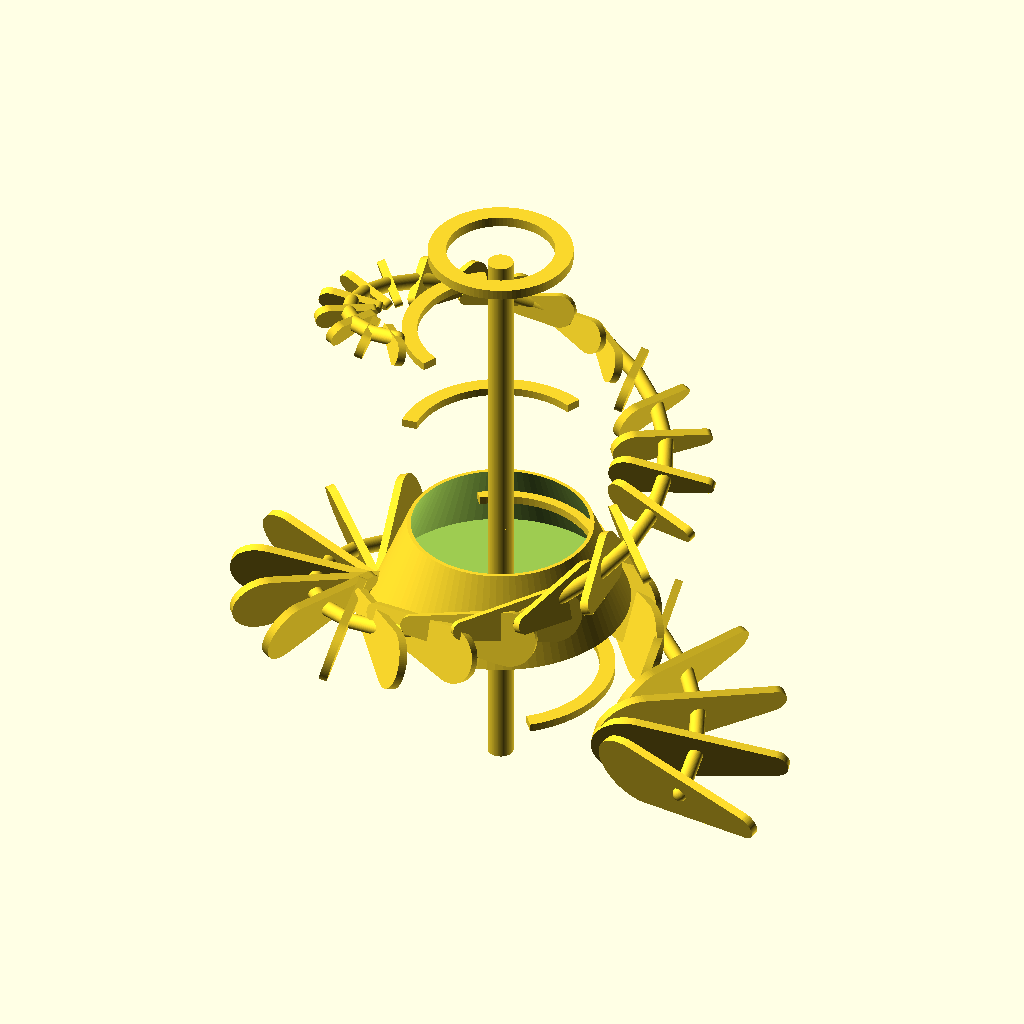
Cell 1: rendered with the file's own defaults.
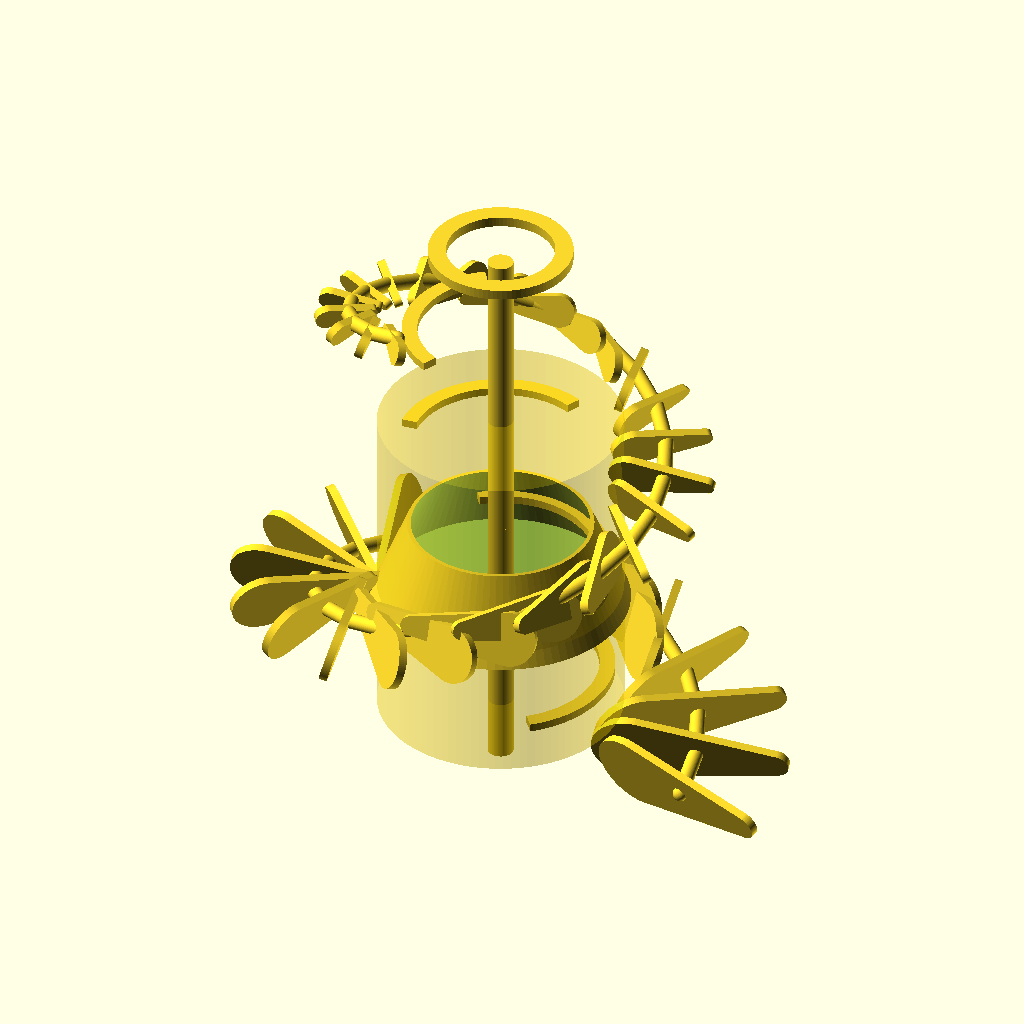
Cell 2: show_bulb_preview = true (everything else at default).
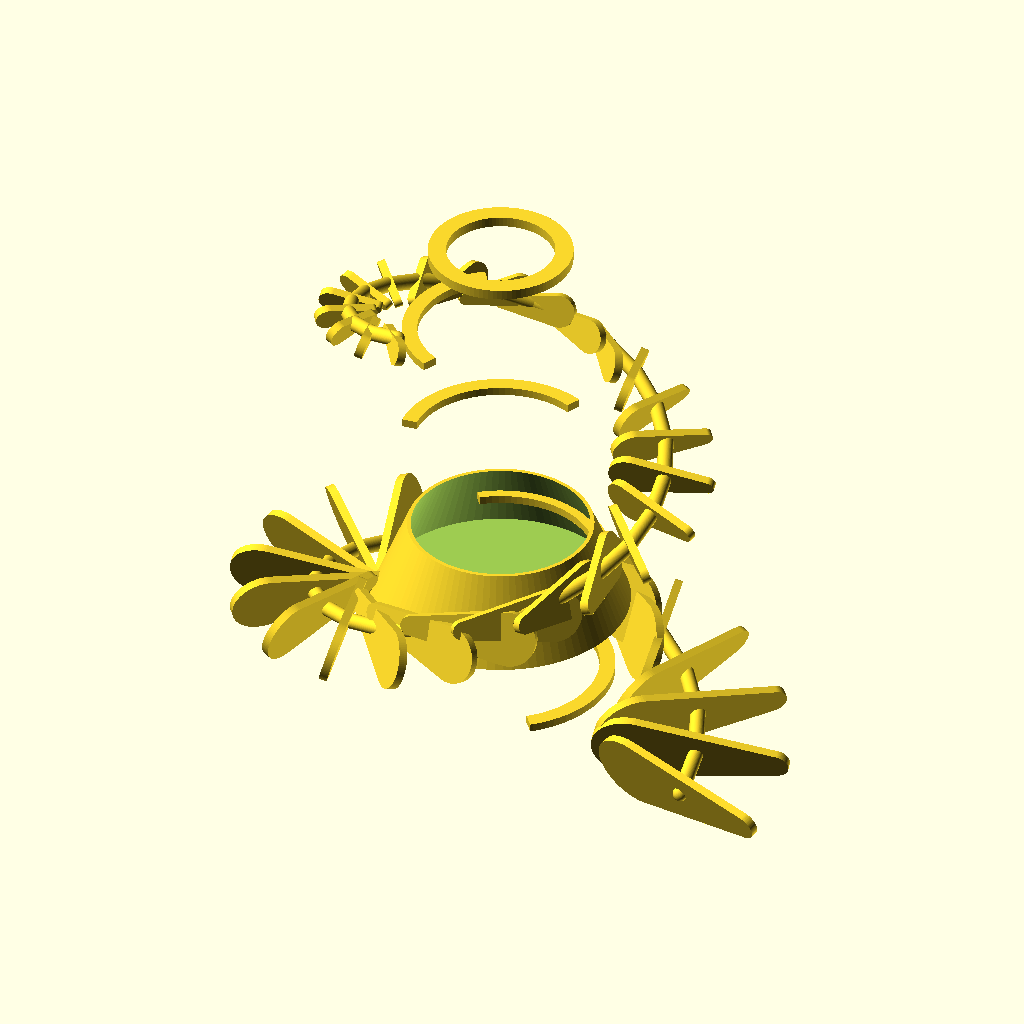
Cell 3: show_spine = false (everything else at default).
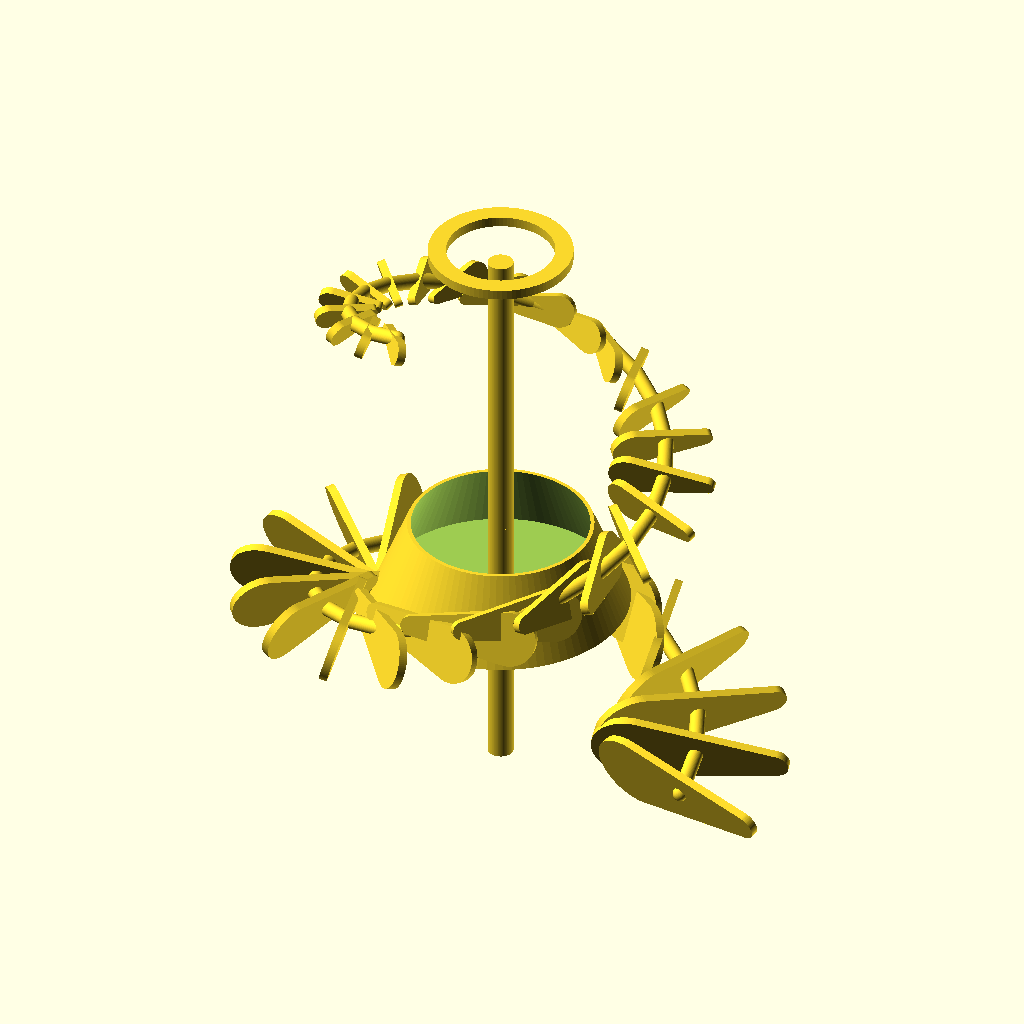
Cell 4: the same model with show_connector_arcs = false.
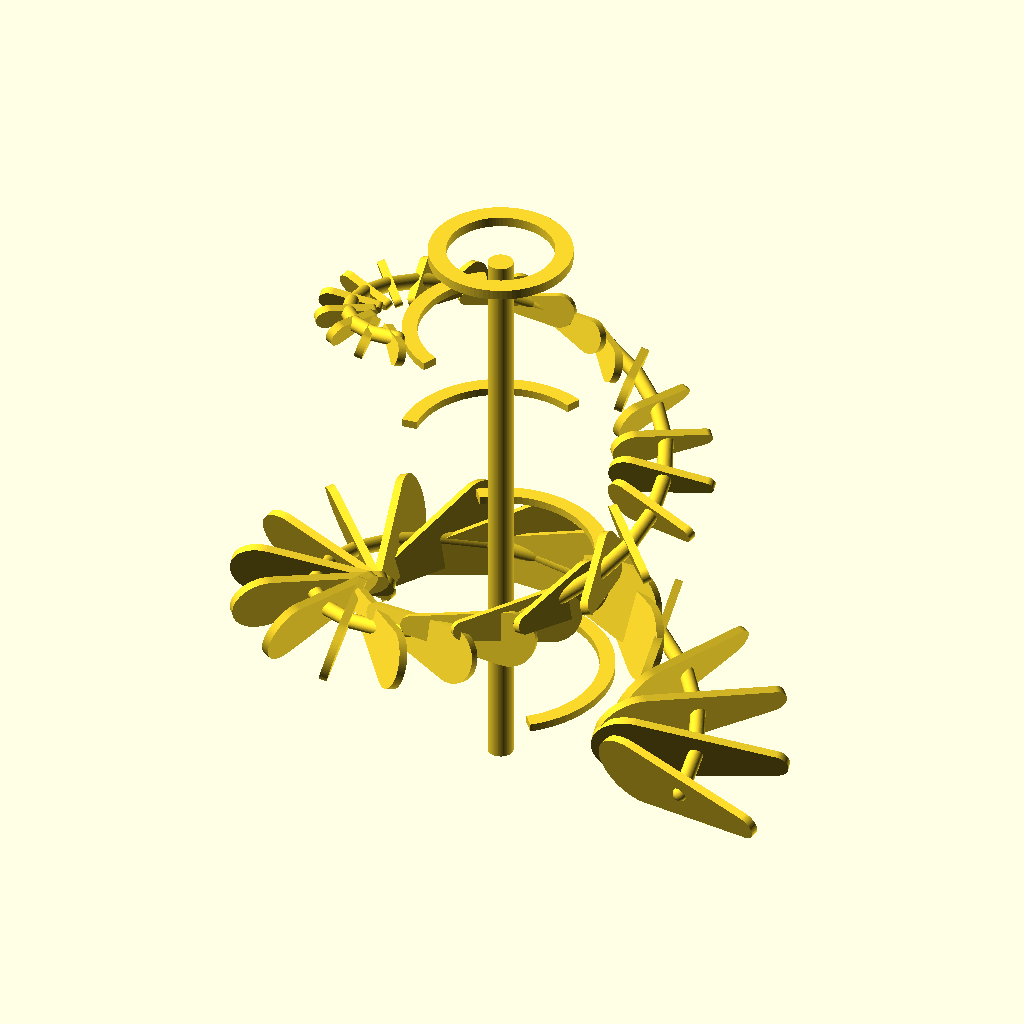
Cell 5: the same model with show_lower_bowl = false.
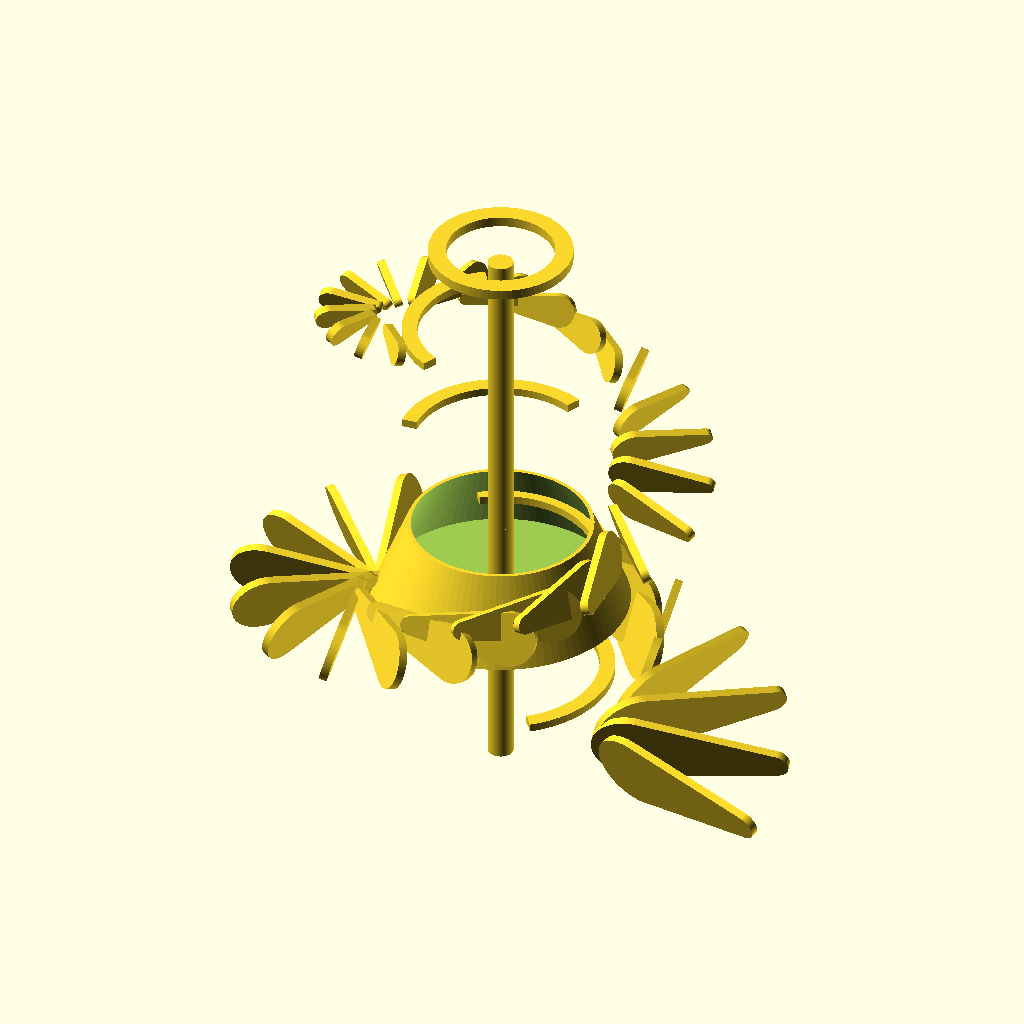
Cell 6: the same model with add_helical_rail = false.
All cells are drawn from the same view direction (rotation 55°, 0°, 25°, orthographic, colour scheme Cornfield), but the view is re-fitted for each cell, so position and scale can differ between cells as well as the parameter.
Source of the model, fracta-spiral/openscad/fracta_spiral.scad:
include <BOSL2/std.scad>;

$fn = 96;

show_bulb_preview = false;

fin_count = 42;
fin_height = 92;
fin_width = 52;
fin_thickness = 3.2;
spiral_radius = 76;
spiral_height = 220;
spiral_turns = 1.7;
rotation_bias = 74;
vertical_scale = 1.0;
base_scale = 0.98;
top_scale = 0.3;
fin_tilt = 74;
inner_ring_diameter = 88;
show_spine = true;
spine_diameter = 10;
show_connector_arcs = true;
connector_arc_span = 120;
connector_arc_width = 6;
connector_arc_thickness = 3.2;
connector_arc_positions = [38, 90, 142, 194];
connector_arc_offset = 10;
show_lower_bowl = true;
lower_bowl_height = 34;
lower_bowl_radius = 50;
add_helical_rail = true;
rail_diameter = 6;

hardware_hole_diameter = 42;
top_mount_diameter = 56;
bulb_diameter = 95;
bulb_height = 130;
bulb_z = 24;

function lerp(a,b,t) = a + (b-a)*t;
function ease_in_out(t) = 3*t*t - 2*t*t*t;

module teardrop_fin_2d(w=50,h=70) {
    hull() {
        translate([0,h*0.28]) circle(d=w*0.62);
        translate([0,-h*0.34]) circle(d=w*0.22);
    }
}

module fin_element(w=50,h=70,t=3) {
    linear_extrude(height=t)
        teardrop_fin_2d(w=w,h=h);
}

module top_mount_disc(outer_d=56, hole_d=42, thickness=4) {
    translate([0,0,spiral_height+10])
        linear_extrude(height=thickness)
            difference() {
                circle(d=outer_d);
                circle(d=hole_d);
            }
}

module inner_spine() {
    if (show_spine)
        cylinder(d=spine_diameter, h=spiral_height + 8);
}

module arc_wedge(r=60, ang=90) {
    pts = concat(
        [[0,0]],
        [for (a = [-ang/2 : 4 : ang/2]) [r*cos(a), r*sin(a)]],
        [[0,0]]
    );
    polygon(points=pts);
}

module connector_arc(z=40, outer_d=96, width=6, thickness=2.4, span=120, offset=0) {
    translate([0,0,z])
        linear_extrude(height=thickness)
            intersection() {
                difference() {
                    circle(d=outer_d);
                    circle(d=outer_d - 2*width);
                }
                rotate(offset)
                    arc_wedge(r=outer_d/2 + 2, ang=span);
            }
}

module lower_bowl(z=70, r=48, h=30, wall=2.6) {
    translate([0,0,z])
        difference() {
            cylinder(r1=r, r2=r*0.72, h=h);
            translate([0,0,wall])
                cylinder(r1=r-wall, r2=r*0.72-wall, h=h);
        }
}

module bulb_preview() {
    color("gold",0.25)
        translate([0,0,bulb_z])
            cylinder(d=bulb_diameter, h=bulb_height);
}

module spiral_fin(i=0) {
    t = i/(fin_count-1);
    eased = ease_in_out(t);
    angle = 360*spiral_turns*t;
    z = spiral_height * t;
    scale_f = lerp(base_scale, top_scale, eased);
    radial = spiral_radius - 18*eased;

    rotate([0,0,angle])
        translate([radial,0,z])
            rotate([0,fin_tilt,angle + rotation_bias])
                scale([scale_f, scale_f*vertical_scale, 1])
                    fin_element(w=fin_width,h=fin_height,t=fin_thickness);
}

module helical_rail() {
    for (i = [0:fin_count-2]) {
        t1 = i/(fin_count-1);
        t2 = (i+1)/(fin_count-1);
        e1 = ease_in_out(t1);
        e2 = ease_in_out(t2);
        a1 = 360*spiral_turns*t1;
        a2 = 360*spiral_turns*t2;
        z1 = spiral_height*t1;
        z2 = spiral_height*t2;
        r1 = spiral_radius - 18*e1;
        r2 = spiral_radius - 18*e2;
        p1 = [r1*cos(a1), r1*sin(a1), z1 + fin_thickness*0.5];
        p2 = [r2*cos(a2), r2*sin(a2), z2 + fin_thickness*0.5];
        hull() {
            translate(p1) sphere(d=rail_diameter);
            translate(p2) sphere(d=rail_diameter);
        }
    }
}

module fracta_spiral() {
    union() {
        inner_spine();

        if (show_lower_bowl)
            lower_bowl(z=72, r=lower_bowl_radius, h=lower_bowl_height, wall=2.6);

        if (add_helical_rail)
            helical_rail();

        for (i = [0:fin_count-1])
            spiral_fin(i);

        if (show_connector_arcs)
            for (idx = [0:len(connector_arc_positions)-1])
                connector_arc(
                    z=connector_arc_positions[idx],
                    outer_d=inner_ring_diameter - idx*4,
                    width=connector_arc_width,
                    thickness=connector_arc_thickness,
                    span=connector_arc_span,
                    offset=connector_arc_offset + idx*58
                );

        top_mount_disc(outer_d=top_mount_diameter, hole_d=hardware_hole_diameter, thickness=4);
    }

    if (show_bulb_preview)
        bulb_preview();
}

fracta_spiral();
Customizer parameters (derived from the source; name, type, default, range or options):
show_bulb_preview: bool, default false
fin_count: number, default 42
fin_height: number, default 92
fin_width: number, default 52
fin_thickness: number, default 3.2
spiral_radius: number, default 76
spiral_height: number, default 220
spiral_turns: number, default 1.7
rotation_bias: number, default 74
vertical_scale: number, default 1
base_scale: number, default 0.98
top_scale: number, default 0.3
fin_tilt: number, default 74
inner_ring_diameter: number, default 88
show_spine: bool, default true
spine_diameter: number, default 10
show_connector_arcs: bool, default true
connector_arc_span: number, default 120
connector_arc_width: number, default 6
connector_arc_thickness: number, default 3.2
connector_arc_positions: vector, default [38, 90, 142, 194]
connector_arc_offset: number, default 10
show_lower_bowl: bool, default true
lower_bowl_height: number, default 34
lower_bowl_radius: number, default 50
add_helical_rail: bool, default true
rail_diameter: number, default 6
hardware_hole_diameter: number, default 42
top_mount_diameter: number, default 56
bulb_diameter: number, default 95
bulb_height: number, default 130
bulb_z: number, default 24
